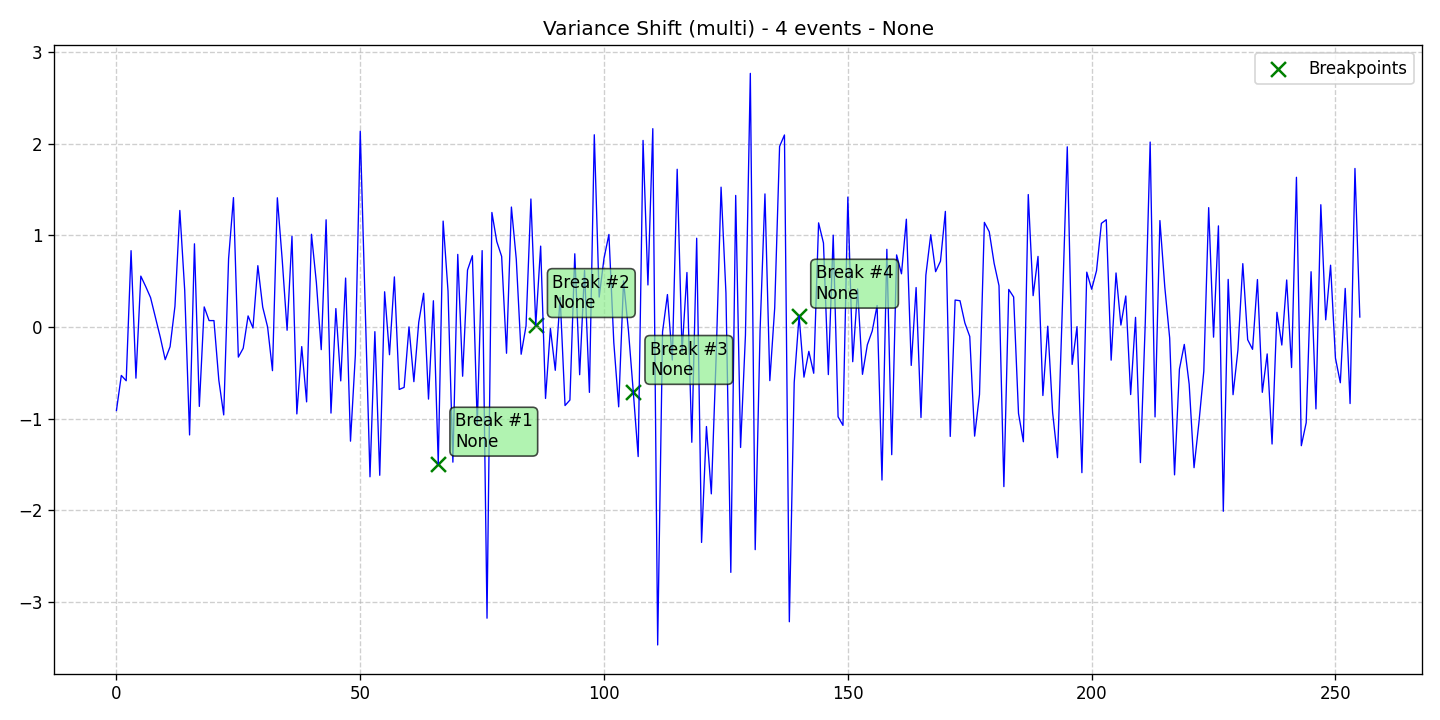

The data file committed next to this chart (first rows):
data, stationary, det_lin_up, det_lin_down, det_quad, det_cubic, det_exp, det_damped, stoc_trend, volatility, single_seas, multiple_seas, point_anom_single, point_anom_multi, collect_anom, context_anom, mean_shift, var_shift, trend_shift, date, is_break, is_anomaly, is_multi, location_beginning
-0.9124, 0, 0, 0, 0, 0, 0, 0, 0, 0, 0, 0, 0, 0, 0, 0, 0, 1, 0, 2020-01-01, 0, 0, 1, 0
-0.5296, 0, 0, 0, 0, 0, 0, 0, 0, 0, 0, 0, 0, 0, 0, 0, 0, 1, 0, 2020-01-02, 0, 0, 1, 0
-0.5876, 0, 0, 0, 0, 0, 0, 0, 0, 0, 0, 0, 0, 0, 0, 0, 0, 1, 0, 2020-01-03, 0, 0, 1, 0
0.8321, 0, 0, 0, 0, 0, 0, 0, 0, 0, 0, 0, 0, 0, 0, 0, 0, 1, 0, 2020-01-04, 0, 0, 1, 0
-0.5595, 0, 0, 0, 0, 0, 0, 0, 0, 0, 0, 0, 0, 0, 0, 0, 0, 1, 0, 2020-01-05, 0, 0, 1, 0
0.5543, 0, 0, 0, 0, 0, 0, 0, 0, 0, 0, 0, 0, 0, 0, 0, 0, 1, 0, 2020-01-06, 0, 0, 1, 0
0.4409, 0, 0, 0, 0, 0, 0, 0, 0, 0, 0, 0, 0, 0, 0, 0, 0, 1, 0, 2020-01-07, 0, 0, 1, 0
0.3196, 0, 0, 0, 0, 0, 0, 0, 0, 0, 0, 0, 0, 0, 0, 0, 0, 1, 0, 2020-01-08, 0, 0, 1, 0
0.1045, 0, 0, 0, 0, 0, 0, 0, 0, 0, 0, 0, 0, 0, 0, 0, 0, 1, 0, 2020-01-09, 0, 0, 1, 0
-0.1143, 0, 0, 0, 0, 0, 0, 0, 0, 0, 0, 0, 0, 0, 0, 0, 0, 1, 0, 2020-01-10, 0, 0, 1, 0
-0.3574, 0, 0, 0, 0, 0, 0, 0, 0, 0, 0, 0, 0, 0, 0, 0, 0, 1, 0, 2020-01-11, 0, 0, 1, 0
-0.216, 0, 0, 0, 0, 0, 0, 0, 0, 0, 0, 0, 0, 0, 0, 0, 0, 1, 0, 2020-01-12, 0, 0, 1, 0
0.2254, 0, 0, 0, 0, 0, 0, 0, 0, 0, 0, 0, 0, 0, 0, 0, 0, 1, 0, 2020-01-13, 0, 0, 1, 0
1.271, 0, 0, 0, 0, 0, 0, 0, 0, 0, 0, 0, 0, 0, 0, 0, 0, 1, 0, 2020-01-14, 0, 0, 1, 0
0.4003, 0, 0, 0, 0, 0, 0, 0, 0, 0, 0, 0, 0, 0, 0, 0, 0, 1, 0, 2020-01-15, 0, 0, 1, 0
-1.179, 0, 0, 0, 0, 0, 0, 0, 0, 0, 0, 0, 0, 0, 0, 0, 0, 1, 0, 2020-01-16, 0, 0, 1, 0
0.9067, 0, 0, 0, 0, 0, 0, 0, 0, 0, 0, 0, 0, 0, 0, 0, 0, 1, 0, 2020-01-17, 0, 0, 1, 0
-0.8677, 0, 0, 0, 0, 0, 0, 0, 0, 0, 0, 0, 0, 0, 0, 0, 0, 1, 0, 2020-01-18, 0, 0, 1, 0
0.2181, 0, 0, 0, 0, 0, 0, 0, 0, 0, 0, 0, 0, 0, 0, 0, 0, 1, 0, 2020-01-19, 0, 0, 1, 0
0.0689, 0, 0, 0, 0, 0, 0, 0, 0, 0, 0, 0, 0, 0, 0, 0, 0, 1, 0, 2020-01-20, 0, 0, 1, 0
0.06875, 0, 0, 0, 0, 0, 0, 0, 0, 0, 0, 0, 0, 0, 0, 0, 0, 1, 0, 2020-01-21, 0, 0, 1, 0
-0.5824, 0, 0, 0, 0, 0, 0, 0, 0, 0, 0, 0, 0, 0, 0, 0, 0, 1, 0, 2020-01-22, 0, 0, 1, 0
-0.9604, 0, 0, 0, 0, 0, 0, 0, 0, 0, 0, 0, 0, 0, 0, 0, 0, 1, 0, 2020-01-23, 0, 0, 1, 0
0.7436, 0, 0, 0, 0, 0, 0, 0, 0, 0, 0, 0, 0, 0, 0, 0, 0, 1, 0, 2020-01-24, 0, 0, 1, 0
1.411, 0, 0, 0, 0, 0, 0, 0, 0, 0, 0, 0, 0, 0, 0, 0, 0, 1, 0, 2020-01-25, 0, 0, 1, 0
-0.3297, 0, 0, 0, 0, 0, 0, 0, 0, 0, 0, 0, 0, 0, 0, 0, 0, 1, 0, 2020-01-26, 0, 0, 1, 0
-0.2331, 0, 0, 0, 0, 0, 0, 0, 0, 0, 0, 0, 0, 0, 0, 0, 0, 1, 0, 2020-01-27, 0, 0, 1, 0
0.1199, 0, 0, 0, 0, 0, 0, 0, 0, 0, 0, 0, 0, 0, 0, 0, 0, 1, 0, 2020-01-28, 0, 0, 1, 0
-0.01211, 0, 0, 0, 0, 0, 0, 0, 0, 0, 0, 0, 0, 0, 0, 0, 0, 1, 0, 2020-01-29, 0, 0, 1, 0
0.6682, 0, 0, 0, 0, 0, 0, 0, 0, 0, 0, 0, 0, 0, 0, 0, 0, 1, 0, 2020-01-30, 0, 0, 1, 0
0.2158, 0, 0, 0, 0, 0, 0, 0, 0, 0, 0, 0, 0, 0, 0, 0, 0, 1, 0, 2020-01-31, 0, 0, 1, 0
-0.0009808, 0, 0, 0, 0, 0, 0, 0, 0, 0, 0, 0, 0, 0, 0, 0, 0, 1, 0, 2020-02-01, 0, 0, 1, 0
-0.4776, 0, 0, 0, 0, 0, 0, 0, 0, 0, 0, 0, 0, 0, 0, 0, 0, 1, 0, 2020-02-02, 0, 0, 1, 0
1.409, 0, 0, 0, 0, 0, 0, 0, 0, 0, 0, 0, 0, 0, 0, 0, 0, 1, 0, 2020-02-03, 0, 0, 1, 0
0.7313, 0, 0, 0, 0, 0, 0, 0, 0, 0, 0, 0, 0, 0, 0, 0, 0, 1, 0, 2020-02-04, 0, 0, 1, 0
-0.03659, 0, 0, 0, 0, 0, 0, 0, 0, 0, 0, 0, 0, 0, 0, 0, 0, 1, 0, 2020-02-05, 0, 0, 1, 0
0.9885, 0, 0, 0, 0, 0, 0, 0, 0, 0, 0, 0, 0, 0, 0, 0, 0, 1, 0, 2020-02-06, 0, 0, 1, 0
-0.9497, 0, 0, 0, 0, 0, 0, 0, 0, 0, 0, 0, 0, 0, 0, 0, 0, 1, 0, 2020-02-07, 0, 0, 1, 0
-0.215, 0, 0, 0, 0, 0, 0, 0, 0, 0, 0, 0, 0, 0, 0, 0, 0, 1, 0, 2020-02-08, 0, 0, 1, 0
-0.8181, 0, 0, 0, 0, 0, 0, 0, 0, 0, 0, 0, 0, 0, 0, 0, 0, 1, 0, 2020-02-09, 0, 0, 1, 0
1.011, 0, 0, 0, 0, 0, 0, 0, 0, 0, 0, 0, 0, 0, 0, 0, 0, 1, 0, 2020-02-10, 0, 0, 1, 0
0.4859, 0, 0, 0, 0, 0, 0, 0, 0, 0, 0, 0, 0, 0, 0, 0, 0, 1, 0, 2020-02-11, 0, 0, 1, 0
-0.2481, 0, 0, 0, 0, 0, 0, 0, 0, 0, 0, 0, 0, 0, 0, 0, 0, 1, 0, 2020-02-12, 0, 0, 1, 0
1.169, 0, 0, 0, 0, 0, 0, 0, 0, 0, 0, 0, 0, 0, 0, 0, 0, 1, 0, 2020-02-13, 0, 0, 1, 0
-0.9405, 0, 0, 0, 0, 0, 0, 0, 0, 0, 0, 0, 0, 0, 0, 0, 0, 1, 0, 2020-02-14, 0, 0, 1, 0
0.2002, 0, 0, 0, 0, 0, 0, 0, 0, 0, 0, 0, 0, 0, 0, 0, 0, 1, 0, 2020-02-15, 0, 0, 1, 0
-0.5892, 0, 0, 0, 0, 0, 0, 0, 0, 0, 0, 0, 0, 0, 0, 0, 0, 1, 0, 2020-02-16, 0, 0, 1, 0
0.5329, 0, 0, 0, 0, 0, 0, 0, 0, 0, 0, 0, 0, 0, 0, 0, 0, 1, 0, 2020-02-17, 0, 0, 1, 0
-1.247, 0, 0, 0, 0, 0, 0, 0, 0, 0, 0, 0, 0, 0, 0, 0, 0, 1, 0, 2020-02-18, 0, 0, 1, 0
-0.3061, 0, 0, 0, 0, 0, 0, 0, 0, 0, 0, 0, 0, 0, 0, 0, 0, 1, 0, 2020-02-19, 0, 0, 1, 0
2.136, 0, 0, 0, 0, 0, 0, 0, 0, 0, 0, 0, 0, 0, 0, 0, 0, 1, 0, 2020-02-20, 0, 0, 1, 0
0.2425, 0, 0, 0, 0, 0, 0, 0, 0, 0, 0, 0, 0, 0, 0, 0, 0, 1, 0, 2020-02-21, 0, 0, 1, 0
-1.636, 0, 0, 0, 0, 0, 0, 0, 0, 0, 0, 0, 0, 0, 0, 0, 0, 1, 0, 2020-02-22, 0, 0, 1, 0
-0.05198, 0, 0, 0, 0, 0, 0, 0, 0, 0, 0, 0, 0, 0, 0, 0, 0, 1, 0, 2020-02-23, 0, 0, 1, 0
-1.619, 0, 0, 0, 0, 0, 0, 0, 0, 0, 0, 0, 0, 0, 0, 0, 0, 1, 0, 2020-02-24, 0, 0, 1, 0
0.3833, 0, 0, 0, 0, 0, 0, 0, 0, 0, 0, 0, 0, 0, 0, 0, 0, 1, 0, 2020-02-25, 0, 0, 1, 0
-0.3035, 0, 0, 0, 0, 0, 0, 0, 0, 0, 0, 0, 0, 0, 0, 0, 0, 1, 0, 2020-02-26, 0, 0, 1, 0
0.5456, 0, 0, 0, 0, 0, 0, 0, 0, 0, 0, 0, 0, 0, 0, 0, 0, 1, 0, 2020-02-27, 0, 0, 1, 0
-0.6825, 0, 0, 0, 0, 0, 0, 0, 0, 0, 0, 0, 0, 0, 0, 0, 0, 1, 0, 2020-02-28, 0, 0, 1, 0
-0.66, 0, 0, 0, 0, 0, 0, 0, 0, 0, 0, 0, 0, 0, 0, 0, 0, 1, 0, 2020-02-29, 0, 0, 1, 0
... 196 more rows
